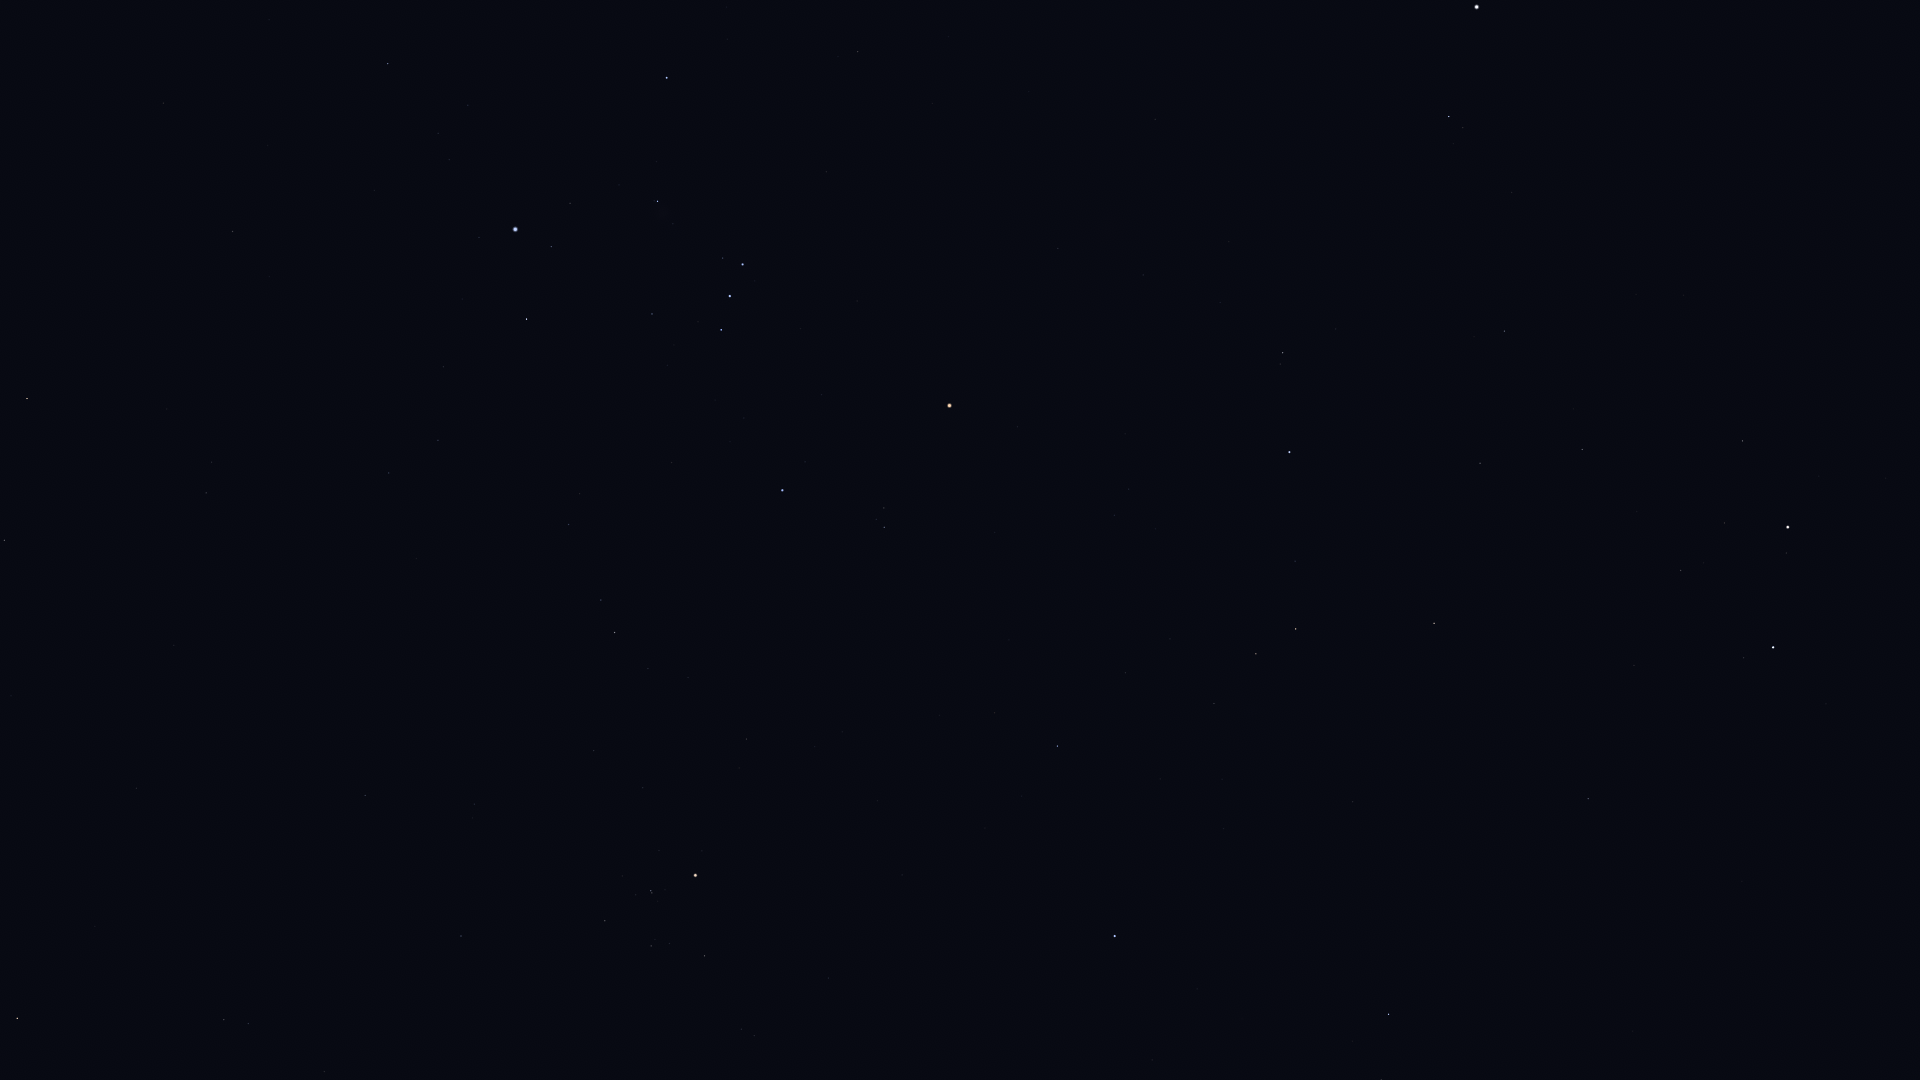

Data behind this chart, as committed beside it:
Star_ID, Name, X, Y
14135, Menkar, 17, 1018
15900, HIP 15900, 224, 1020
17378, Rana, 4, 540
17847, Atlas, 1377, 579
18543, Zaurak, 27, 399
18724, HIP 18724, 461, 936
19587, Beid, 206, 493
19849, Keid, 211, 462
20205, Prima Hyadum, 605, 921
20455, Secunda Hyadum, 651, 946
20648, HIP 20648, 669, 944
20889, Ain, 704, 956
20894, Chamukuy, 651, 891
21109, Hoggar, 485, 655
21421, Aldebaran, 695, 875
21444, HIP 21444, 389, 473
21594, Sceptrum, 232, 232
21881, HIP 21881, 828, 978
22109, HIP 22109, 438, 440
22449, Tabit, 614, 633
22701, HIP 22701, 443, 367
22730, HIP 22730, 565, 529
23875, Cursa, 526, 319
24244, HIP 24244, 449, 160
24305, HIP 24305, 388, 64
24327, HIP 24327, 438, 133
24436, Rigel, 515, 229
24845, HIP 24845, 468, 105
24873, HIP 24873, 483, 122
25336, Bellatrix, 782, 490
25428, Elnath, 1115, 936
25930, Mintaka, 721, 330
26207, Meissa, 884, 527
26241, Hatysa, 657, 201
26311, Alnilam, 730, 296
26451, Tianguan, 1057, 746
26727, Alnitak, 742, 265
27366, Saiph, 667, 78
27913, HIP 27913, 1125, 673
27989, Betelgeuse, 949, 406
28380, Mahasim, 1388, 1014
28614, HIP 28614, 1017, 427
28716, HIP 28716, 1170, 639
28734, HIP 28734, 1214, 704
29038, HIP 29038, 1114, 515
29426, HIP 29426, 1129, 489
29434, HIP 29434, 1155, 529
29651, HIP 29651, 858, 52
29655, HIP 29655, 1256, 654
30343, HIP 30343, 1296, 629
30419, HIP 30419, 1058, 249
30665, HIP 30665, 1188, 418
30860, Lucilinburhuc, 1540, 975
30883, HIP 30883, 1295, 561
30905, Lusitânia, 1173, 363
31216, HIP 31216, 1143, 275
31681, HIP 31681, 1289, 452
31978, HIP 31978, 1220, 303
32246, HIP 32246, 1434, 623
32362, HIP 32362, 1283, 353
... 15 more rows
